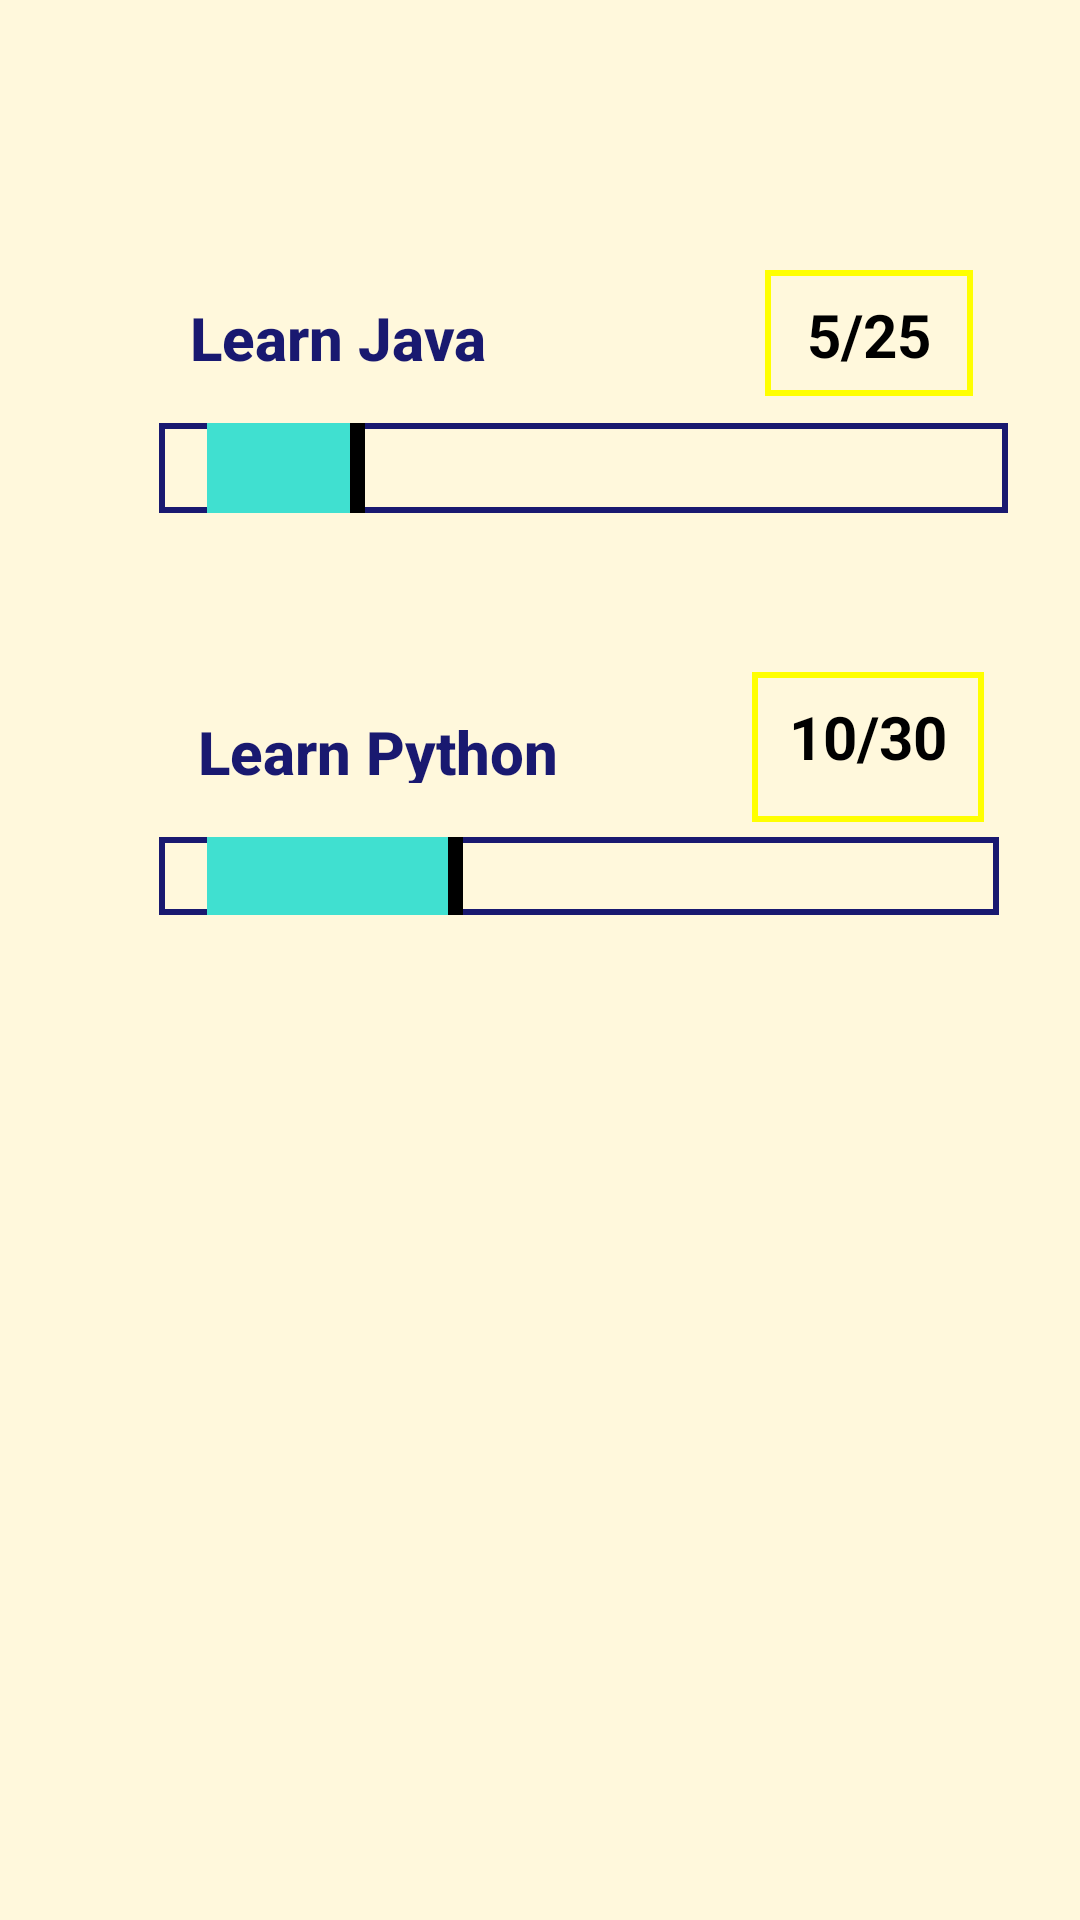

The Android layout XML behind this screen, and the referenced resources:
<!-- AndroidManifest.xml: application theme Theme.TodoList -->
<!-- res/layout/activity_main.xml -->
<?xml version="1.0" encoding="utf-8"?>
<androidx.constraintlayout.widget.ConstraintLayout xmlns:android="http://schemas.android.com/apk/res/android"
    xmlns:app="http://schemas.android.com/apk/res-auto"
    xmlns:tools="http://schemas.android.com/tools"
    android:layout_width="match_parent"
    android:layout_height="match_parent"
    android:background="#FFF8DC"
    android:backgroundTint="#FFF8DC"
    android:padding="23dp"
    tools:context=".MainActivity">

    <LinearLayout
        android:id="@+id/front_page"
        android:layout_width="match_parent"
        android:layout_height="match_parent"
        android:orientation="vertical"
        android:paddingLeft="30dp"
        android:paddingTop="40dp"
        tools:layout_editor_absoluteX="204dp"
        tools:layout_editor_absoluteY="7dp">

        <LinearLayout
            android:id="@+id/linearLayout3"
            android:layout_width="283dp"
            android:layout_height="wrap_content"
            android:layout_marginRight="15dp"
            android:layout_marginBottom="15dp"
            android:background="@drawable/border3"
            android:gravity="center"
            android:orientation="vertical"
            android:visibility="visible">

            <LinearLayout
                android:layout_width="match_parent"
                android:layout_height="50dp"
                android:layout_marginTop="23dp"
                android:layout_marginEnd="5dp"
                android:layout_marginBottom="5dp"
                android:orientation="horizontal">

                <TextView
                    android:id="@+id/content"
                    android:layout_width="189dp"
                    android:layout_height="match_parent"
                    android:layout_weight="1"
                    android:gravity="start"
                    android:padding="13dp"
                    android:text="@string/learn_java"
                    android:textAppearance="@style/TextAppearance.AppCompat.Body2"
                    android:textColor="@color/midnight_blue"
                    android:textSize="20sp"
                    android:textStyle="bold" />

                <TextView
                    android:id="@+id/outof1"
                    android:layout_width="wrap_content"
                    android:layout_height="match_parent"
                    android:layout_margin="4dp"
                    android:layout_weight="1"
                    android:background="@drawable/border2"
                    android:gravity="center_horizontal"
                    android:padding="8dp"
                    android:text="@string/_5_25"
                    android:textAlignment="center"
                    android:textColor="@android:color/black"
                    android:textSize="20sp"
                    android:textStyle="bold"
                    tools:targetApi="s" />
            </LinearLayout>

            <SeekBar
                android:id="@+id/seekBar1"
                android:layout_width="match_parent"
                android:layout_height="0dp"
                android:layout_centerInParent="true"
                android:layout_gravity="bottom|center"
                android:layout_weight="1"
                android:background="@drawable/border"
                android:clickable="false"
                android:foregroundGravity="bottom"
                android:indeterminate="false"
                android:max="25"
                android:progress="5"
                android:progressDrawable="@drawable/custom_seekbar"
                android:thumb="@drawable/thumb" />


        </LinearLayout>

        <LinearLayout
            android:id="@+id/linearLayout"
            android:layout_width="280dp"
            android:layout_height="104dp"
            android:layout_marginTop="15dp"
            android:layout_marginRight="15dp"
            android:layout_marginBottom="30dp"
            android:background="@drawable/border3"
            android:orientation="vertical">

            <LinearLayout
                android:layout_width="match_parent"
                android:layout_height="50dp"
                android:layout_marginTop="23dp"
                android:layout_marginEnd="5dp"
                android:layout_marginBottom="5dp"
                android:orientation="horizontal">

                <TextView
                    android:id="@+id/content2"
                    android:layout_width="189dp"
                    android:layout_height="match_parent"
                    android:layout_weight="1"
                    android:gravity="start"
                    android:padding="13dp"
                    android:text="@string/learn_python"
                    android:textAppearance="@style/TextAppearance.AppCompat.Body2"
                    android:textColor="@color/midnight_blue"
                    android:textSize="20sp"
                    android:textStyle="bold"
                    tools:ignore="DuplicateIds" />

                <TextView
                    android:id="@+id/outof2"
                    android:layout_width="wrap_content"
                    android:layout_height="match_parent"
                    android:layout_weight="1"
                    android:background="@drawable/border2"
                    android:gravity="center_horizontal"
                    android:padding="8dp"
                    android:text="@string/_10_30"
                    android:textAlignment="center"
                    android:textColor="@android:color/black"
                    android:textSize="20sp"
                    android:textStyle="bold"
                    tools:targetApi="s" />
            </LinearLayout>

            <SeekBar
                android:id="@+id/seekBar2"
                android:layout_width="match_parent"
                android:layout_height="0dp"
                android:layout_gravity="bottom|center"
                android:layout_weight="1"
                android:background="@drawable/border"
                android:foregroundGravity="bottom"
                android:max="30"
                android:padding="15dp"
                android:paddingTop="5dp"
                android:progress="10"
                android:progressDrawable="@drawable/custom_seekbar"
                android:thumb="@drawable/thumb" />

        </LinearLayout>

        <ImageView
            android:id="@+id/add_img"
            android:layout_width="135dp"
            android:layout_height="92dp"
            android:layout_marginLeft="50dp"
            android:layout_marginTop="150dp"
            android:layout_marginBottom="30dp"
            android:contentDescription="@string/todo"
            android:onClick="openNewActivity"
            app:srcCompat="@drawable/add"
            tools:ignore="SpeakableTextPresentCheck" />

    </LinearLayout>

    <LinearLayout
        android:id="@+id/top1"
        android:layout_width="283dp"
        android:layout_height="64dp"
        android:foregroundGravity="center"
        android:gravity="center|center_horizontal"
        android:orientation="horizontal"
        android:visibility="invisible"
        app:layout_constraintBottom_toBottomOf="parent"
        app:layout_constraintEnd_toEndOf="parent"
        app:layout_constraintHorizontal_bias="0.5"
        app:layout_constraintStart_toStartOf="parent"
        app:layout_constraintTop_toTopOf="parent">

        <ImageView
            android:id="@+id/decrease"
            android:layout_width="wrap_content"
            android:layout_height="match_parent"
            android:layout_gravity="center|top"
            android:layout_weight="1"
            android:background="@drawable/border3"
            android:contentDescription="@string/decrease"
            android:paddingBottom="23dp"
            app:srcCompat="@drawable/decrease" />

        <ImageView
            android:id="@+id/delete"
            android:layout_width="wrap_content"
            android:layout_height="match_parent"
            android:layout_weight="1"
            android:background="@drawable/border3"
            android:contentDescription="Delete"
            android:paddingTop="8dp"
            android:paddingBottom="8dp"
            app:srcCompat="@drawable/delete" />

        <ImageView
            android:id="@+id/increase"
            android:layout_width="wrap_content"
            android:layout_height="match_parent"
            android:layout_weight="1"
            android:background="@drawable/border3"
            android:contentDescription="Increase"
            android:paddingTop="8dp"
            android:paddingBottom="8dp"
            app:srcCompat="@drawable/increase" />

    </LinearLayout>

</androidx.constraintlayout.widget.ConstraintLayout>
<!-- resources referenced by this layout -->
<resources>
  <color name="midnight_blue">#191970</color>
  <!-- drawable border (drawable-v24) -->
  <?xml version="1.0" encoding="utf-8"?>
  <shape xmlns:android="http://schemas.android.com/apk/res/android">
      android:shape="rectangle" >
  
      <stroke
          android:width="2dp"
          android:color="#191970" />
  
  </shape>
  <!-- drawable border2 (drawable-v24) -->
  <?xml version="1.0" encoding="utf-8"?>
  <shape xmlns:android="http://schemas.android.com/apk/res/android">
      android:shape="rectangle" >
  
      <stroke
          android:width="2dp"
          android:color="#FFFF00" />
  
  </shape>
  <!-- drawable decrease (drawable) -->
  <vector android:height="24dp" android:tint="#75CABD"
      android:viewportHeight="24" android:viewportWidth="24"
      android:width="24dp" xmlns:android="http://schemas.android.com/apk/res/android">
      <path android:fillColor="@android:color/white" android:pathData="M6,19h12v2H6z"/>
  </vector>
  <!-- drawable delete (drawable) -->
  <vector android:height="24dp" android:tint="#75CABD"
      android:viewportHeight="24" android:viewportWidth="24"
      android:width="24dp" xmlns:android="http://schemas.android.com/apk/res/android">
      <path android:fillColor="@android:color/white" android:pathData="M6,19c0,1.1 0.9,2 2,2h8c1.1,0 2,-0.9 2,-2V7H6v12zM19,4h-3.5l-1,-1h-5l-1,1H5v2h14V4z"/>
  </vector>
  <!-- drawable increase (drawable) -->
  <vector android:height="24dp" android:tint="#75CABD"
      android:viewportHeight="24" android:viewportWidth="24"
      android:width="24dp" xmlns:android="http://schemas.android.com/apk/res/android">
      <path android:fillColor="@android:color/white" android:pathData="M19,13h-6v6h-2v-6H5v-2h6V5h2v6h6v2z"/>
  </vector>
  <!-- drawable thumb (drawable-v24) -->
  <?xml version="1.0" encoding="utf-8"?>
  <shape xmlns:android="http://schemas.android.com/apk/res/android">
  <solid android:color="@color/black"/>
  <size android:height="30dp" android:width="5dp"/>
  <corners android:radius="0dp"/>
  </shape>
  <string name="_10_30">10/30</string>
  <string name="_5_25">5/25</string>
  <string name="decrease">Decrease</string>
  <string name="learn_java">Learn Java</string>
  <string name="learn_python">Learn Python</string>
  <string name="todo">TODO</string>
  <style name="Theme.TodoList" parent="Theme.MaterialComponents.DayNight.DarkActionBar">
          
          <item name="colorPrimary">@color/turquoise</item>
          <item name="colorPrimaryVariant">@color/royal_blue</item>
          <item name="colorOnPrimary">@color/yellow</item>
          
          <item name="colorSecondary">@color/medium_spring_green</item>
          <item name="colorSecondaryVariant">@color/medium_spring_green</item>
          <item name="colorOnSecondary">@color/black</item>
          
          <item name="android:statusBarColor" tools:targetApi="l">?attr/colorPrimaryVariant</item>
          
      </style>
  <color name="turquoise">#40E0D0</color>
  <color name="black">#000000</color>
  <color name="royal_blue">#4169E1</color>
  <color name="yellow">#FFFF00</color>
  <color name="medium_spring_green">#00FA9A</color>
</resources>
